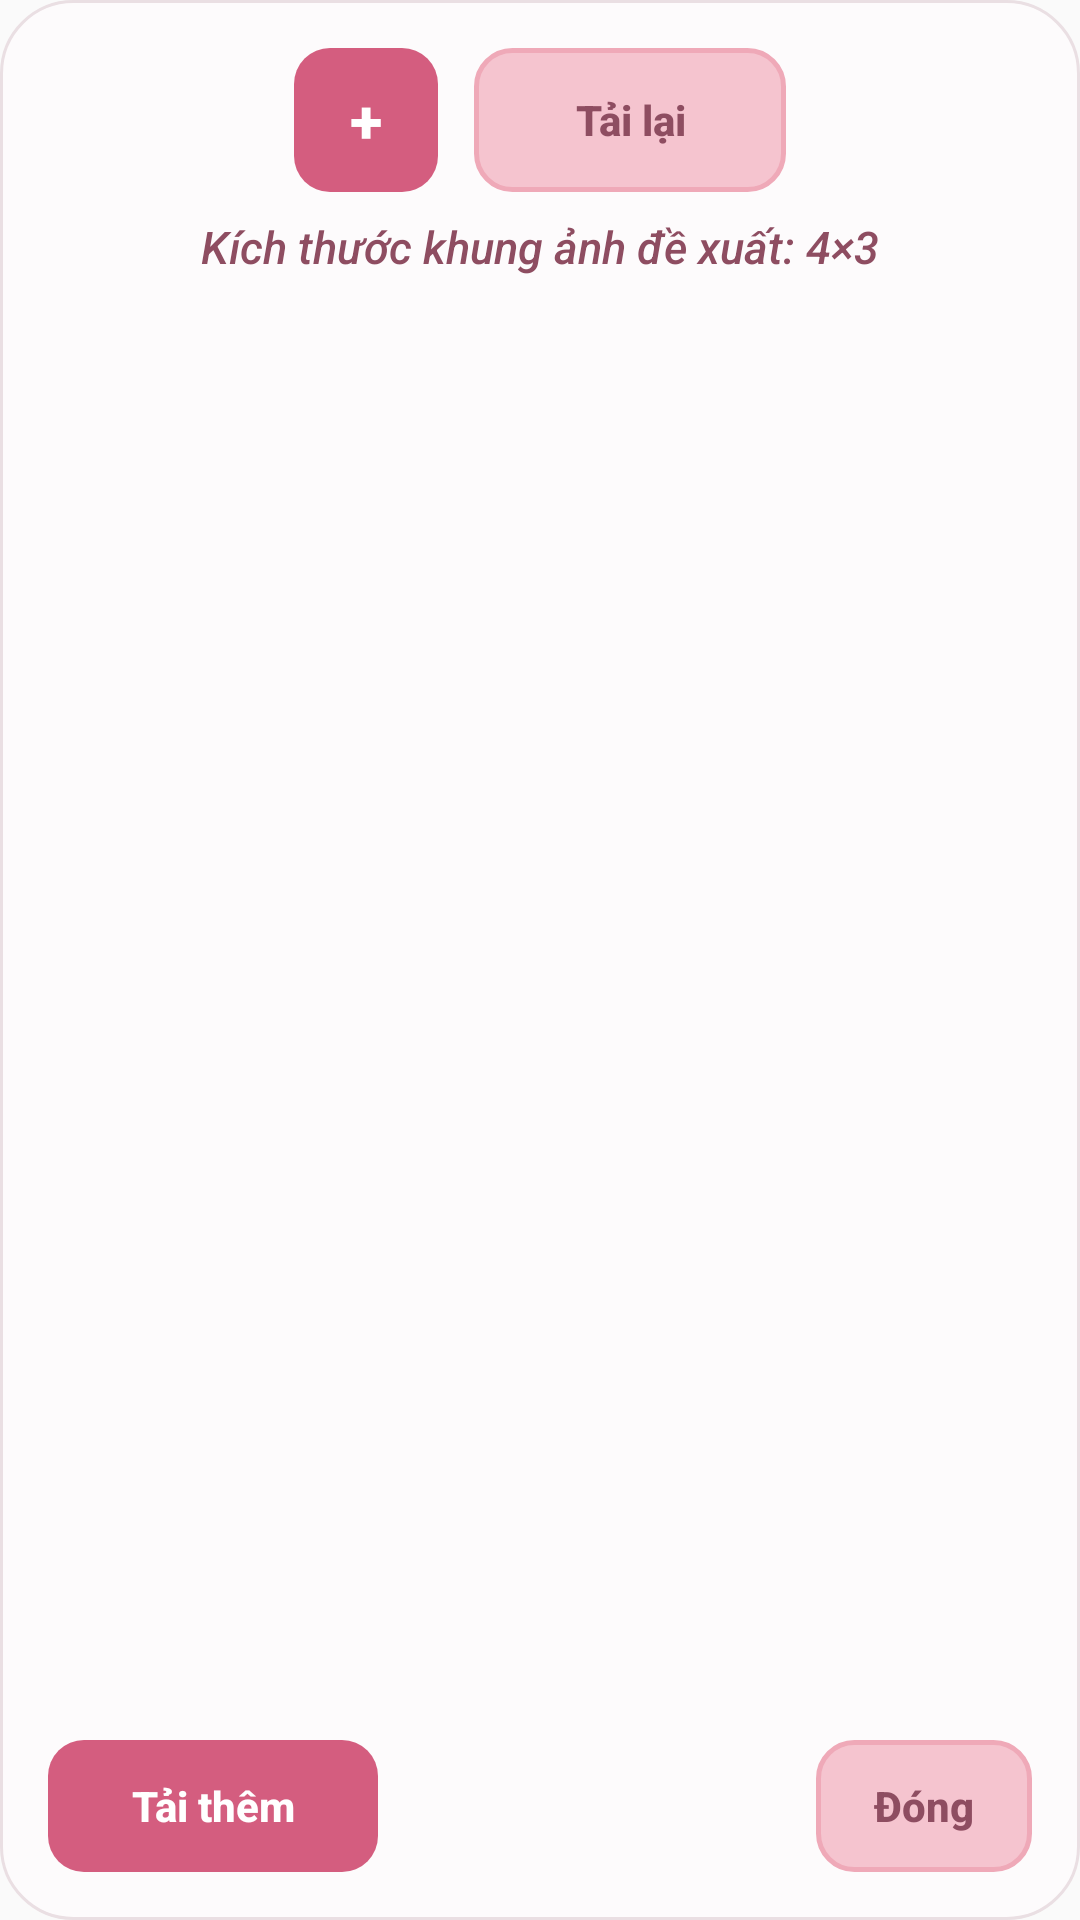

Reconstruct the res/layout file that produces this screen, plus the resources it refers to.
<!-- AndroidManifest.xml: application theme AppTheme -->
<!-- res/layout/list_image_frame.xml -->
<?xml version="1.0" encoding="utf-8"?>
<LinearLayout xmlns:android="http://schemas.android.com/apk/res/android"
    xmlns:app="http://schemas.android.com/apk/res-auto"
    android:layout_width="match_parent"
    android:layout_height="match_parent"
    android:background="@drawable/mono_dialog_panel"
    android:orientation="vertical"
    android:padding="16dp">

    <LinearLayout
        android:layout_width="match_parent"
        android:layout_height="wrap_content"
        android:gravity="center"
        android:orientation="horizontal">

        <Button
            android:id="@+id/btnAddImage"
            style="@style/MonoPinkButton"
            android:layout_width="48dp"
            android:layout_height="48dp"
            android:text="+"
            android:textSize="20sp" 
        android:fontFamily="sans-serif-medium"
        android:textStyle="bold"/>

        <FrameLayout
            android:layout_width="104dp"
            android:layout_height="48dp"
            android:layout_marginStart="12dp">

            <Button
                android:id="@+id/btnResyncMonoFrames"
                style="@style/MonoPinkButtonSecondary"
                android:layout_width="match_parent"
                android:layout_height="match_parent"
                android:contentDescription="@string/mono_resync"
                android:minHeight="48dp"
                android:text="@string/mono_resync"
                android:fontFamily="sans-serif-medium"
                android:textStyle="bold" />

            <ProgressBar
                android:id="@+id/frameSyncSpinner"
                android:layout_width="22dp"
                android:layout_height="22dp"
                android:layout_gravity="center"
                android:elevation="4dp"
                android:indeterminateTint="@color/mp_brand_primary"
                android:visibility="gone" />
        </FrameLayout>
    </LinearLayout>

    <TextView
        android:layout_width="match_parent"
        android:layout_height="wrap_content"
        android:layout_gravity="center"
        android:layout_marginTop="8dp"
        android:gravity="center"
        android:text="@string/RecommendFrame"
        android:textColor="@color/mp_brand_text"
        android:textSize="15sp"
        android:textStyle="italic"
        android:fontFamily="sans-serif-medium" />

    <androidx.recyclerview.widget.RecyclerView
        android:id="@+id/recyclerViewImages"
        android:layout_width="match_parent"
        android:layout_height="0dp"
        android:layout_weight="1"
        android:layout_marginTop="16dp"
        android:clipToPadding="false"
        android:overScrollMode="ifContentScrolls" />

    <LinearLayout
        android:layout_width="match_parent"
        android:layout_height="wrap_content"
        android:layout_marginTop="10dp"
        android:gravity="center_vertical"
        android:orientation="horizontal">

        <Button
            android:id="@+id/btnLoadMoreFrame"
            style="@style/MonoPinkButton"
            android:layout_width="wrap_content"
            android:layout_height="wrap_content"
            android:minWidth="110dp"
            android:minHeight="44dp"
            android:text="@string/load_more"
            android:fontFamily="sans-serif-medium"
            android:textStyle="bold" />

        <View
            android:layout_width="0dp"
            android:layout_height="1dp"
            android:layout_weight="1" />

        <Button
            android:id="@+id/btnCloseFrameDialog"
            style="@style/MonoPinkButtonSecondary"
            android:layout_width="wrap_content"
            android:layout_height="44dp"
            android:minWidth="72dp"
            android:text="@string/close"
            android:fontFamily="sans-serif-medium"
            android:textStyle="bold" />
    </LinearLayout>
</LinearLayout>
<!-- resources referenced by this layout -->
<resources>
  <color name="mp_brand_primary">#D45D7F</color>
  <color name="mp_brand_text">#8E4D61</color>
  <!-- drawable mono_dialog_panel (drawable) -->
  <?xml version="1.0" encoding="utf-8"?>
  <shape xmlns:android="http://schemas.android.com/apk/res/android"
      android:shape="rectangle">
      <solid android:color="@color/mp_brand_surface" />
      <corners android:radius="24dp" />
      <stroke
          android:width="1dp"
          android:color="@color/mp_brand_outline" />
  </shape>
  <string name="RecommendFrame">Kích thước khung ảnh đề xuất: 4×3</string>
  <string name="close">Đóng</string>
  <string name="load_more">Tải thêm</string>
  <string name="mono_resync">Tải lại</string>
  <style name="MonoPinkButton" parent="Widget.AppCompat.Button">
          <item name="android:textAllCaps">false</item>
          <item name="android:textColor">#FFFFFF</item>
          <item name="android:textStyle">bold</item>
          <item name="android:fontFamily">sans-serif-medium</item>
          <item name="fontFamily">sans-serif-medium</item>
          <item name="android:background">@drawable/mono_btn_primary</item>
          <item name="android:elevation">0dp</item>
          <item name="android:stateListAnimator">@null</item>
          <item name="backgroundTint">@null</item>
          <item name="android:backgroundTint">@null</item>
      </style>
  <style name="MonoPinkButtonSecondary" parent="MonoPinkButton">
          <item name="android:textColor">@color/mp_brand_text</item>
          <item name="android:background">@drawable/mono_btn_secondary</item>
      </style>
  <style name="AppTheme" parent="AppBaseTheme">
          <item name="colorPrimary">@color/mp_brand_primary</item>
          <item name="colorPrimaryDark">@color/mp_brand_pressed</item>
          <item name="colorAccent">@color/mp_brand_pink</item>
          <item name="colorButtonNormal">@color/mp_brand_primary</item>
          <item name="colorControlHighlight">@color/mp_brand_light</item>
          <item name="colorControlActivated">@color/mp_brand_primary</item>
      </style>
  <color name="mp_brand_surface">#FFFDFBFC</color>
  <color name="mp_brand_outline">#FFEADFE3</color>
  <!-- drawable mono_btn_primary (drawable) -->
  <?xml version="1.0" encoding="utf-8"?>
  <ripple xmlns:android="http://schemas.android.com/apk/res/android"
      android:color="#66FFFFFF">
      <item>
          <selector>
              <item android:state_pressed="true">
                  <shape android:shape="rectangle">
                      <solid android:color="@color/mp_brand_pressed" />
                      <corners android:radius="12dp" />
                  </shape>
              </item>
              <item>
                  <shape android:shape="rectangle">
                      <solid android:color="@color/mp_brand_primary" />
                      <corners android:radius="12dp" />
                  </shape>
              </item>
          </selector>
      </item>
  </ripple>
  <!-- drawable mono_btn_secondary (drawable) -->
  <?xml version="1.0" encoding="utf-8"?>
  <ripple xmlns:android="http://schemas.android.com/apk/res/android"
      android:color="#33D45D7F">
      <item>
          <shape android:shape="rectangle">
              <solid android:color="@color/mp_brand_light" />
              <corners android:radius="12dp" />
              <stroke
                  android:width="1.5dp"
                  android:color="@color/mp_brand_pink" />
          </shape>
      </item>
  </ripple>
  <style name="AppBaseTheme" parent="Theme.AppCompat.DayNight.NoActionBar">
      </style>
  <color name="mp_brand_pressed">#C04A6D</color>
  <color name="mp_brand_pink">#EFA9B8</color>
  <color name="mp_brand_light">#F5C4CF</color>
</resources>
